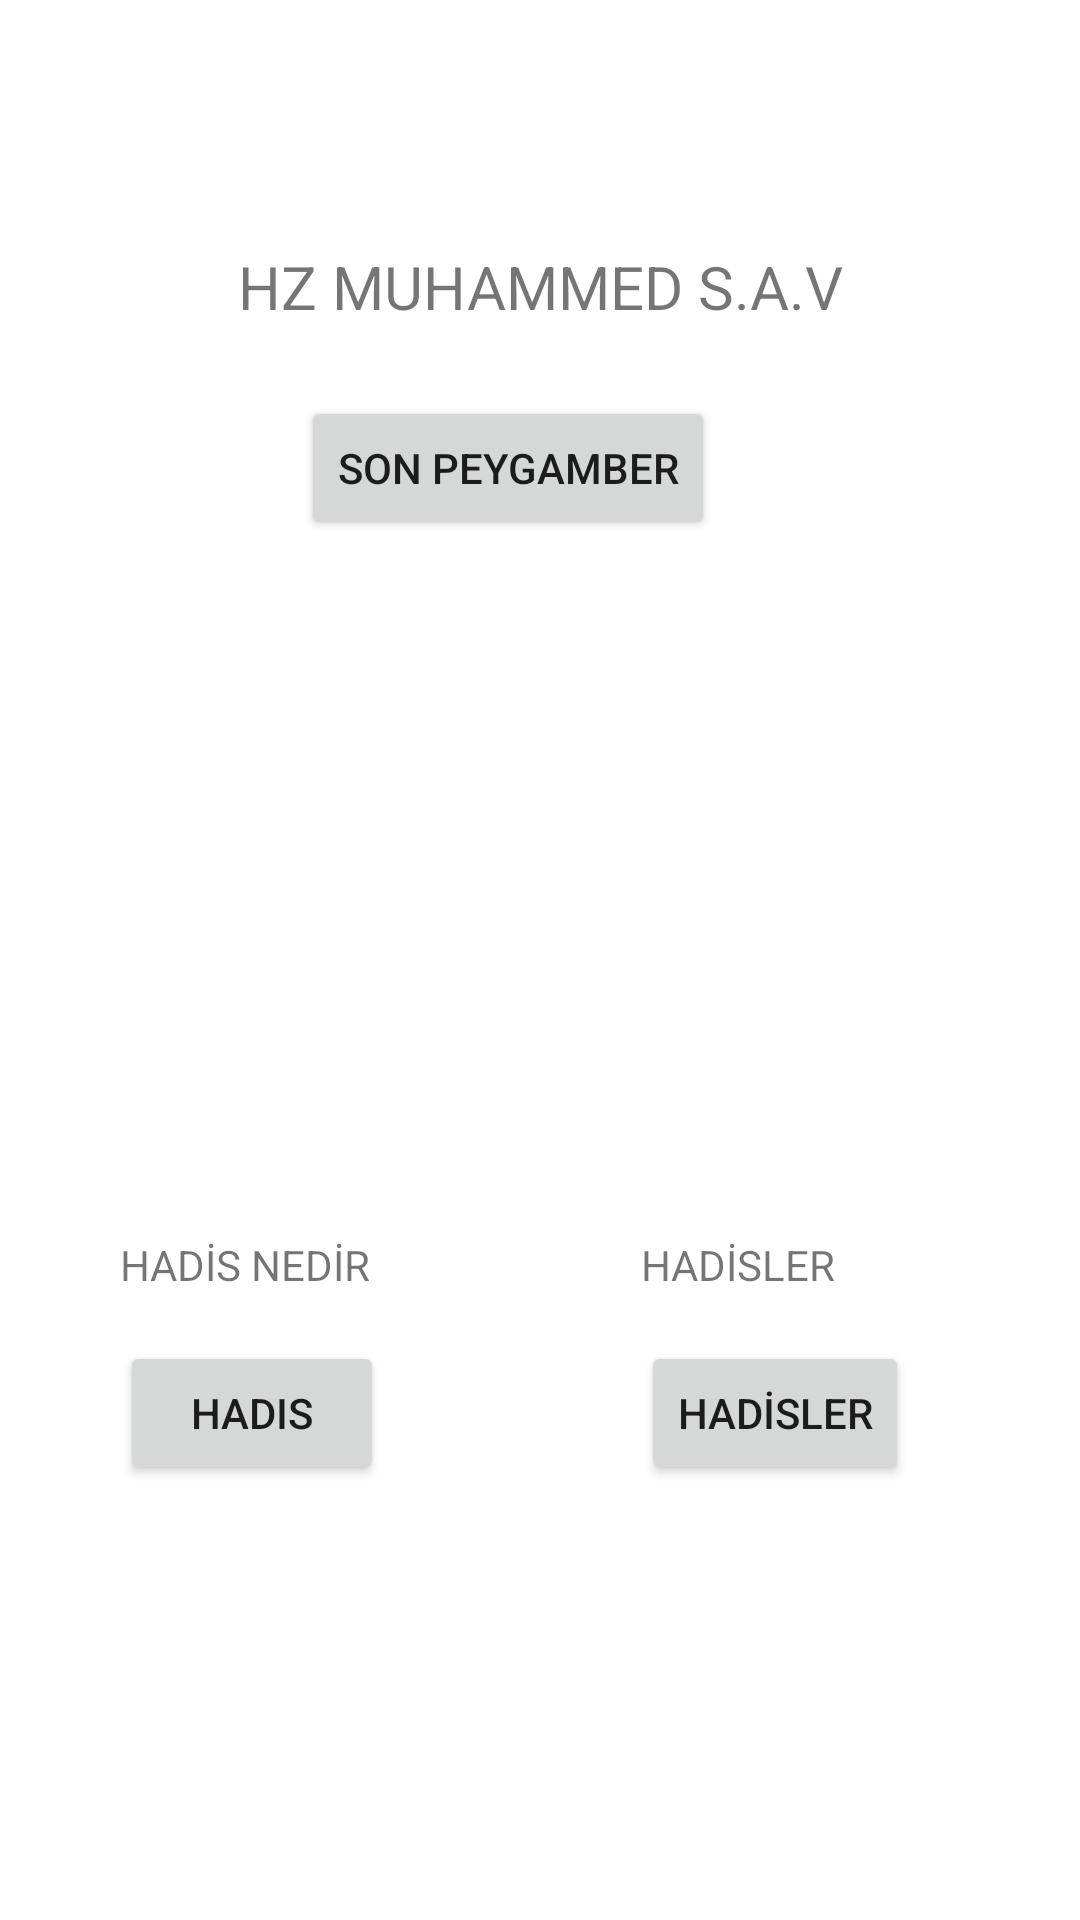

The Android layout XML behind this screen, and the referenced resources:
<!-- AndroidManifest.xml: application theme Theme.İslamiBilgiler -->
<!-- res/layout/activity_hadisi_serif.xml -->
<?xml version="1.0" encoding="utf-8"?>
<androidx.constraintlayout.widget.ConstraintLayout xmlns:android="http://schemas.android.com/apk/res/android"
    xmlns:app="http://schemas.android.com/apk/res-auto"
    xmlns:tools="http://schemas.android.com/tools"
    android:layout_width="match_parent"
    android:layout_height="match_parent"
    tools:context=".HadisiSerif">

    <Button
        android:id="@+id/hadislertxt"
        android:layout_width="wrap_content"
        android:layout_height="wrap_content"
        android:layout_marginEnd="57dp"
        android:layout_marginBottom="145dp"
        android:text="HADİSLER"
        app:layout_constraintBottom_toBottomOf="parent"
        app:layout_constraintEnd_toEndOf="parent" />

    <Button
        android:id="@+id/hadistxt"
        android:layout_width="wrap_content"
        android:layout_height="wrap_content"
        android:layout_marginTop="16dp"
        android:text="Hadis"
        app:layout_constraintStart_toStartOf="@+id/textView4"
        app:layout_constraintTop_toBottomOf="@+id/textView4" />

    <TextView
        android:id="@+id/textView5"
        android:layout_width="wrap_content"
        android:layout_height="wrap_content"
        android:layout_marginBottom="16dp"
        android:text="HADİSLER"
        app:layout_constraintBottom_toTopOf="@+id/hadislertxt"
        app:layout_constraintStart_toStartOf="@+id/hadislertxt" />

    <TextView
        android:id="@+id/textView4"
        android:layout_width="wrap_content"
        android:layout_height="wrap_content"
        android:layout_marginStart="40dp"
        android:text="HADİS NEDİR"
        app:layout_constraintBottom_toBottomOf="@+id/textView5"
        app:layout_constraintStart_toStartOf="parent"
        app:layout_constraintTop_toTopOf="@+id/textView5" />

    <Button
        android:id="@+id/sonpeygambertxt"
        android:layout_width="wrap_content"
        android:layout_height="wrap_content"
        android:layout_marginStart="21dp"
        android:layout_marginTop="23dp"
        android:text="SON PEYGAMBER"
        app:layout_constraintStart_toStartOf="@+id/textView6"
        app:layout_constraintTop_toBottomOf="@+id/textView6" />

    <TextView
        android:id="@+id/textView6"
        android:layout_width="wrap_content"
        android:layout_height="wrap_content"
        android:layout_marginTop="82dp"
        android:text="HZ MUHAMMED S.A.V"
        android:textSize="20sp"
        app:layout_constraintEnd_toEndOf="parent"
        app:layout_constraintStart_toStartOf="parent"
        app:layout_constraintTop_toTopOf="parent" />
</androidx.constraintlayout.widget.ConstraintLayout>
<!-- resources referenced by this layout -->
<resources>
  <style name="Theme.İslamiBilgiler" parent="Theme.MaterialComponents.DayNight.DarkActionBar">
          
          <item name="colorPrimary">@color/purple_500</item>
          <item name="colorPrimaryVariant">@color/purple_700</item>
          <item name="colorOnPrimary">@color/white</item>
          
          <item name="colorSecondary">@color/teal_200</item>
          <item name="colorSecondaryVariant">@color/teal_700</item>
          <item name="colorOnSecondary">@color/black</item>
          
          <item name="android:statusBarColor">?attr/colorPrimaryVariant</item>
          
      </style>
  <!-- not gathered from this repository: default colours our renderer supplied (Android Studio template values) -->
  <color name="purple_500">#FF6200EE</color>
  <color name="purple_700">#FF3700B3</color>
  <color name="teal_200">#FF03DAC5</color>
  <color name="teal_700">#FF018786</color>
  <color name="black">#FF000000</color>
  <color name="white">#FFFFFFFF</color>
</resources>
